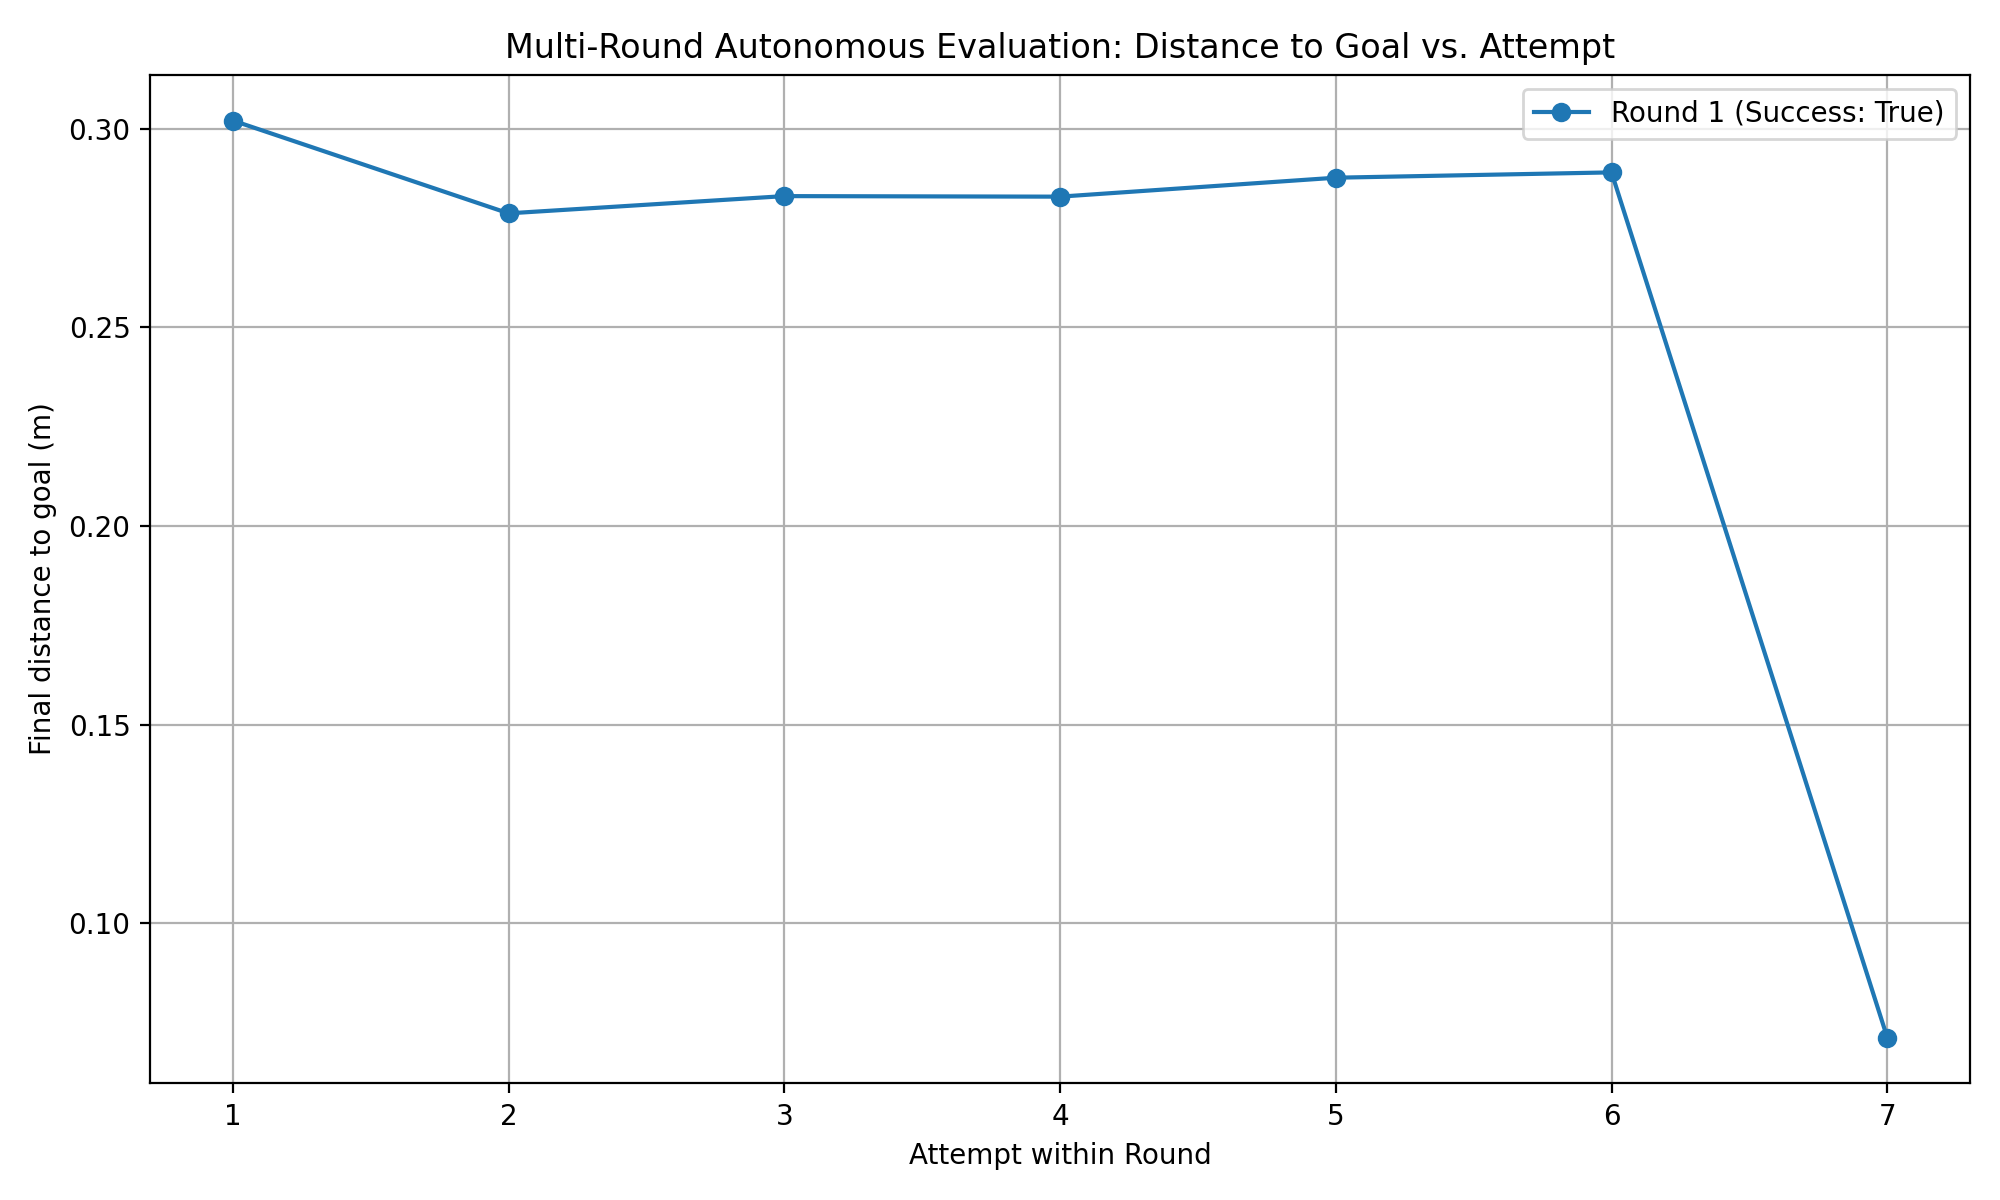

The file beside this chart, header and first rows:
round, attempt, final_distance_m, success
1, 1, 0.3021, True
1, 2, 0.2787, True
1, 3, 0.283, True
1, 4, 0.2829, True
1, 5, 0.2877, True
1, 6, 0.289, True
1, 7, 0.07119, True
